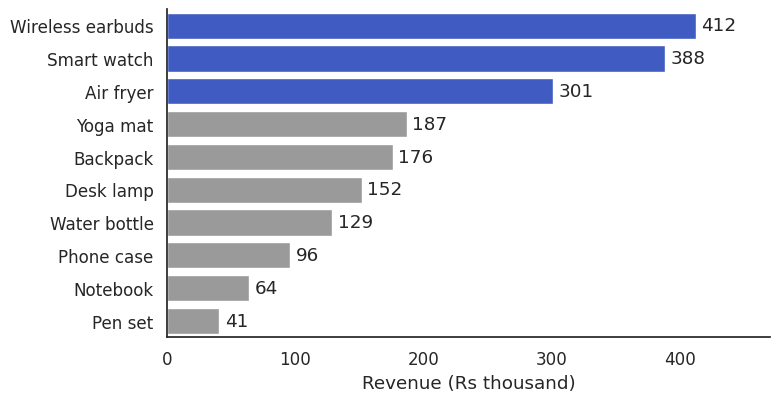

Recreate this plot in Python.
import matplotlib
matplotlib.use("Agg")
import numpy as np, pandas as pd, matplotlib.pyplot as plt, seaborn as sns
sns.set_theme(style="white", font_scale=1.1, rc={"figure.figsize": (8, 4.2), "figure.dpi": 110,
              "axes.titlesize": 14, "axes.titleweight": "bold", "axes.titlelocation": "left",
              "axes.spines.top": False, "axes.spines.right": False})
BLUE, ORANGE, TEAL, RED, PURPLE, GREY = "#2b4fd6", "#b84a22", "#357a70", "#aa2d26", "#6a2fd0", "#9a9a9a"
revenue = pd.Series({"Wireless earbuds": 412, "Smart watch": 388, "Air fryer": 301, "Yoga mat": 187,
                     "Backpack": 176, "Desk lamp": 152, "Water bottle": 129, "Phone case": 96,
                     "Notebook": 64, "Pen set": 41}, name="revenue_k")
df = revenue.sort_values(ascending=False).rename_axis("product").reset_index()
df["top3"] = np.where(df.index < 3, "top", "rest")
ax = sns.barplot(data=df, y="product", x="revenue_k", hue="top3", palette={"top": BLUE, "rest": GREY},
                 dodge=False, legend=False, orient="h")
ax.bar_label(ax.containers[0], padding=4); ax.bar_label(ax.containers[1], padding=4)
ax.set(xlabel="Revenue (Rs thousand)", ylabel="", xlim=(0, 470))
ax.figure.tight_layout()
ax.figure.savefig("ch08v_hbar_sns.png", dpi=110)
print(df.head(3).to_string(index=False))
print("saved")
